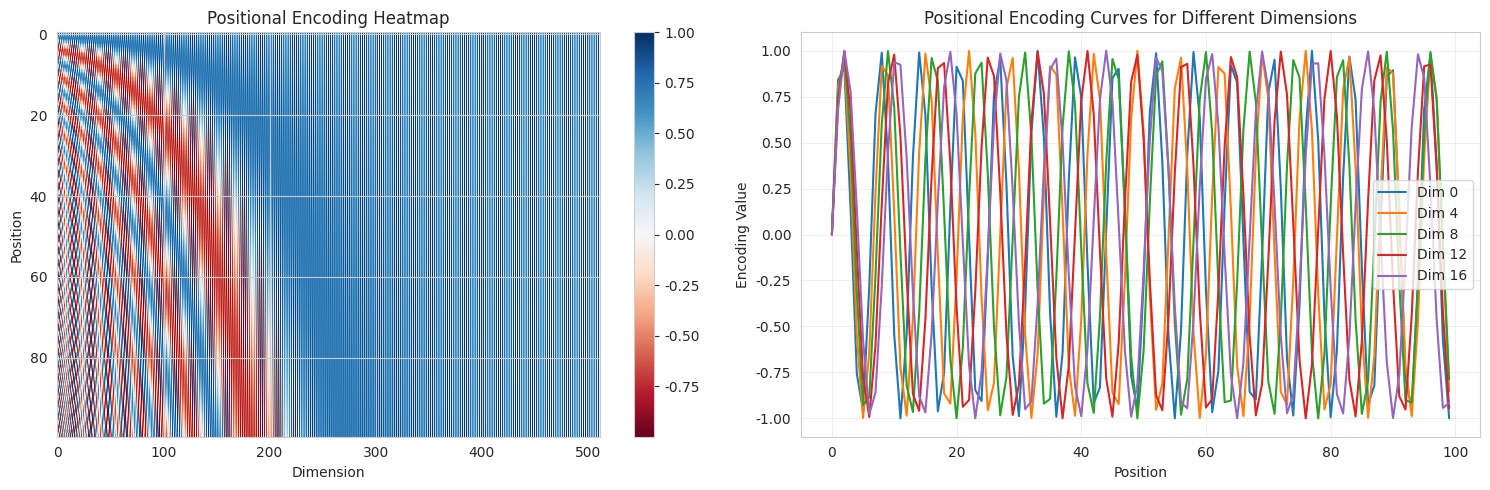
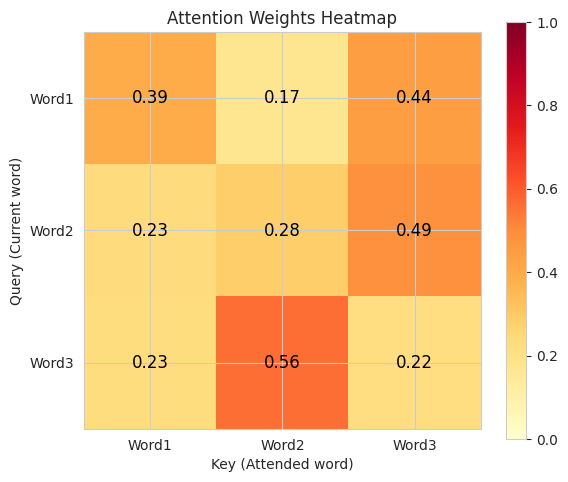
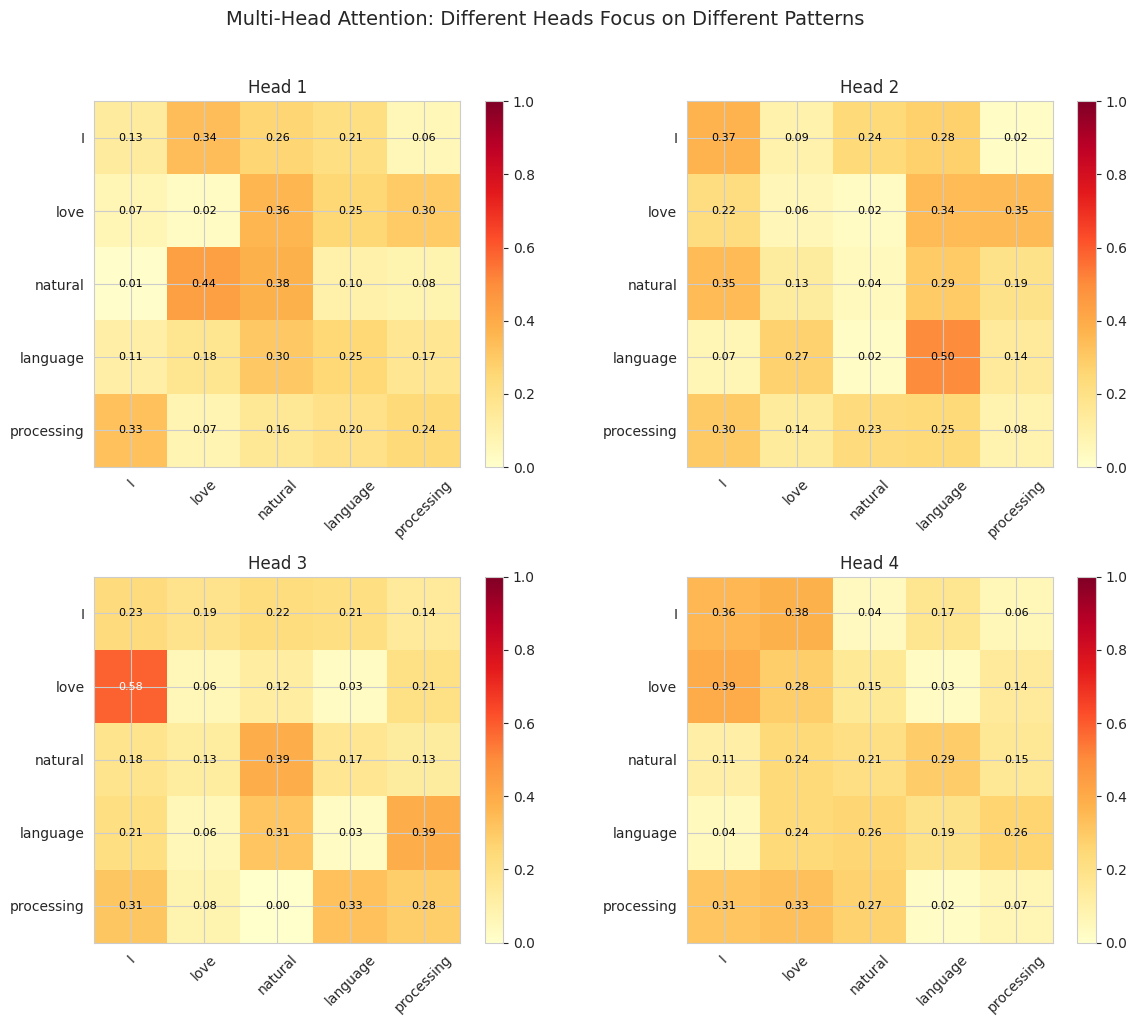
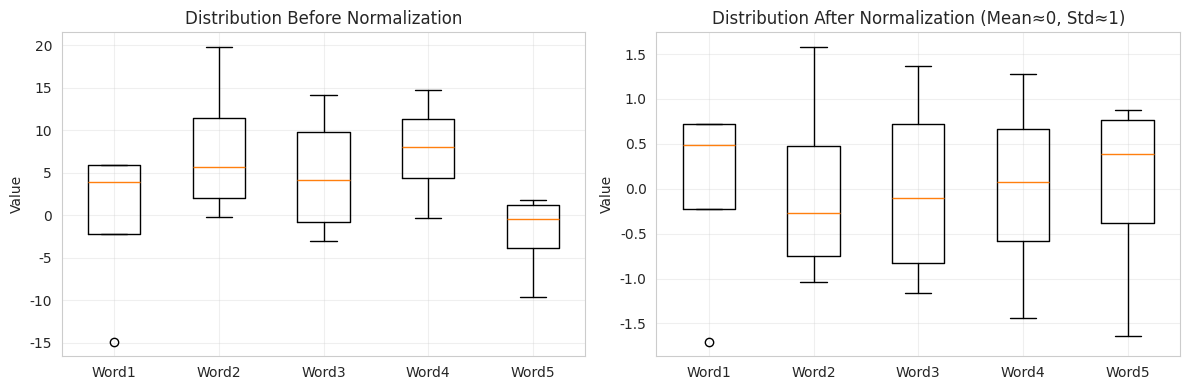
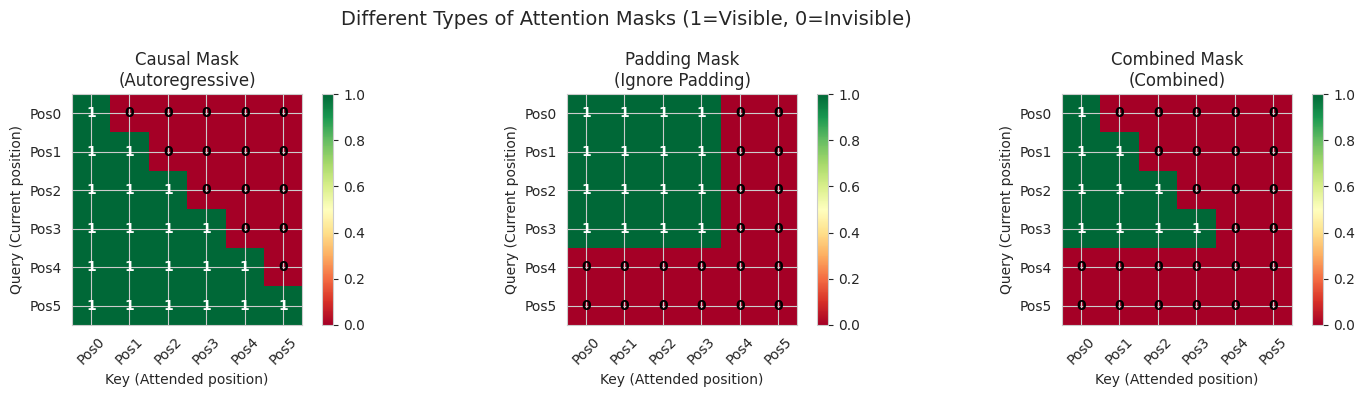
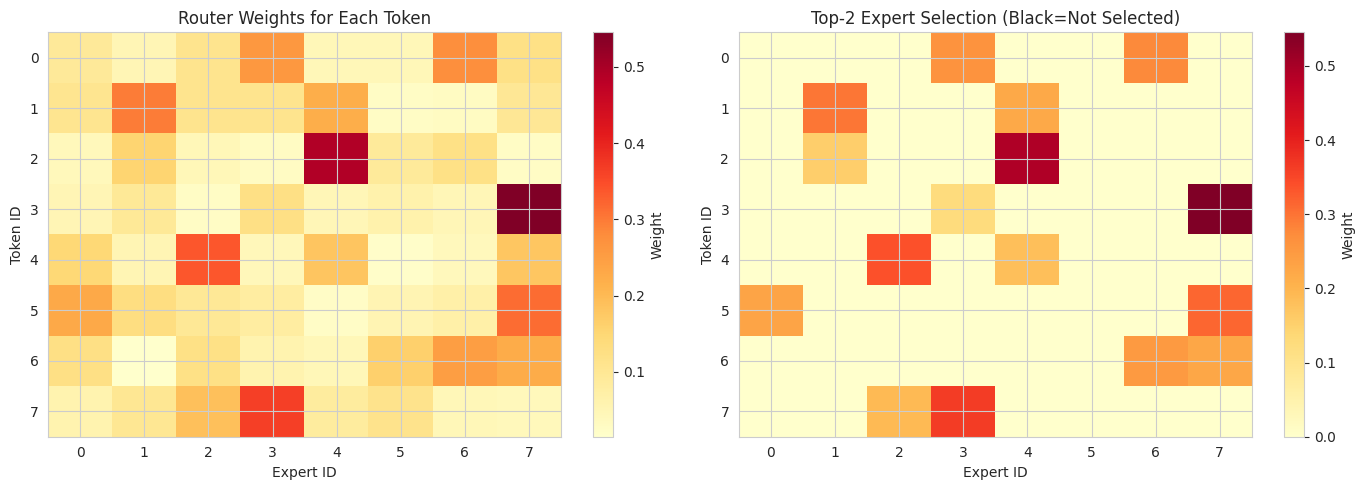
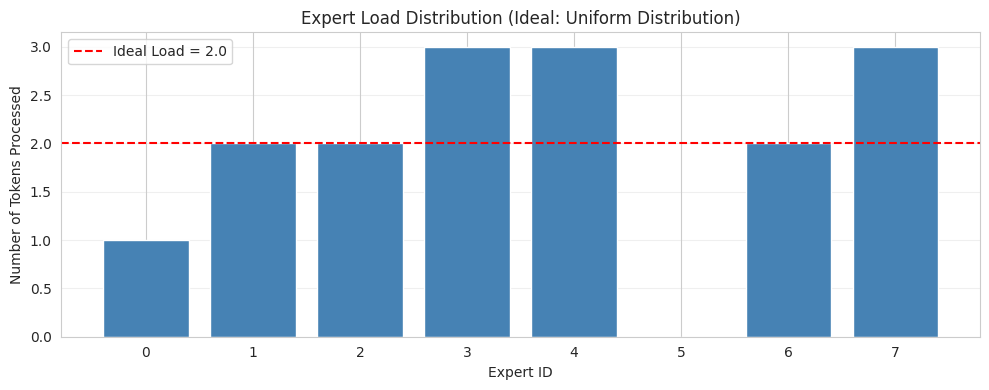

The matplotlib source for these figures, in order:
# 导入必要的库（用于可视化）
import numpy as np
import matplotlib.pyplot as plt
from matplotlib import rcParams
import seaborn as sns

# 设置中文显示
rcParams['font.sans-serif'] = ['SimHei', 'DejaVu Sans']
rcParams['axes.unicode_minus'] = False

# 设置绘图风格
sns.set_style('whitegrid')

print("Environment setup complete!")

# 简单的Embedding示例（概念演示）
vocab_size = 10000  # 词汇表大小
embedding_dim = 512  # 嵌入维度

# 创建embedding矩阵（随机初始化）
embedding_matrix = np.random.randn(vocab_size, embedding_dim) * 0.01

# 词索引
word_ids = [123, 456, 789]  # "我 爱 中国"

# 查找对应的词向量
word_embeddings = embedding_matrix[word_ids]

print(f"Embedding matrix shape: {embedding_matrix.shape}")
print(f"Word sequence: {word_ids}")
print(f"Word embeddings shape: {word_embeddings.shape}")
print(f"\nFirst word embedding (first 10 dimensions):\n{word_embeddings[0][:10]}")

# 正弦位置编码的实现与可视化
def positional_encoding(max_len, d_model):
    """
    生成正弦位置编码
    
    参数:
    - max_len: 最大序列长度
    - d_model: 嵌入维度
    """
    pe = np.zeros((max_len, d_model))
    position = np.arange(0, max_len)[:, np.newaxis]
    div_term = np.exp(np.arange(0, d_model, 2) * -(np.log(10000.0) / d_model))
    
    pe[:, 0::2] = np.sin(position * div_term)
    pe[:, 1::2] = np.cos(position * div_term)
    
    return pe

# 生成位置编码
max_len = 100
d_model = 512
pe = positional_encoding(max_len, d_model)

# 可视化
fig, (ax1, ax2) = plt.subplots(1, 2, figsize=(15, 5))

# 热力图：位置编码矩阵
im = ax1.imshow(pe, cmap='RdBu', aspect='auto')
ax1.set_xlabel('Dimension')
ax1.set_ylabel('Position')
ax1.set_title('Positional Encoding Heatmap')
plt.colorbar(im, ax=ax1)

# 曲线图：不同位置在前几个维度的编码值
for i in range(0, 20, 4):  # Display dimensions 0, 4, 8, 12, 16
    ax2.plot(pe[:, i], label=f'Dim {i}')
ax2.set_xlabel('Position')
ax2.set_ylabel('Encoding Value')
ax2.set_title('Positional Encoding Curves for Different Dimensions')
ax2.legend()
ax2.grid(True, alpha=0.3)

plt.tight_layout()
plt.show()

print(f"Positional encoding shape: {pe.shape}")
print(f"\nPosition 0 encoding (first 10 dimensions):\n{pe[0, :10]}")
print(f"\nPosition 50 encoding (first 10 dimensions):\n{pe[50, :10]}")

# Self-Attention的简化实现（概念演示）
def scaled_dot_product_attention(Q, K, V, mask=None):
    """
    缩放点积注意力
    
    参数:
    - Q: Query矩阵 (n, d_k)
    - K: Key矩阵 (n, d_k)
    - V: Value矩阵 (n, d_v)
    - mask: 掩码（可选）
    
    返回:
    - output: 注意力输出 (n, d_v)
    - attention_weights: 注意力权重 (n, n)
    """
    d_k = Q.shape[-1]
    
    # 1. 计算注意力分数 (相似度)
    scores = np.dot(Q, K.T) / np.sqrt(d_k)
    
    # 2. 应用掩码（如果有）
    if mask is not None:
        scores = scores + (mask * -1e9)
    
    # 3. Softmax归一化
    attention_weights = np.exp(scores - np.max(scores, axis=-1, keepdims=True))
    attention_weights = attention_weights / np.sum(attention_weights, axis=-1, keepdims=True)
    
    # 4. 加权求和
    output = np.dot(attention_weights, V)
    
    return output, attention_weights

# 示例：3个词的序列
seq_len = 3
d_k = 4

# 随机生成Q, K, V（实际应用中是通过线性变换得到）
np.random.seed(42)
Q = np.random.randn(seq_len, d_k)
K = np.random.randn(seq_len, d_k)
V = np.random.randn(seq_len, d_k)

# 计算注意力
output, attn_weights = scaled_dot_product_attention(Q, K, V)

print("=== Self-Attention Example ===")
print(f"\nQuery shape: {Q.shape}")
print(f"Key shape: {K.shape}")
print(f"Value shape: {V.shape}")
print(f"\nAttention weights matrix:\n{attn_weights}")
print(f"\nRow sums (should all be 1.0):\n{attn_weights.sum(axis=1)}")
print(f"\nOutput shape: {output.shape}")

# 可视化注意力权重
fig, ax = plt.subplots(figsize=(6, 5))
im = ax.imshow(attn_weights, cmap='YlOrRd', vmin=0, vmax=1)
ax.set_xticks(range(seq_len))
ax.set_yticks(range(seq_len))
ax.set_xticklabels([f'Word{i+1}' for i in range(seq_len)])
ax.set_yticklabels([f'Word{i+1}' for i in range(seq_len)])
ax.set_xlabel('Key (Attended word)')
ax.set_ylabel('Query (Current word)')
ax.set_title('Attention Weights Heatmap')

# 在每个格子中显示数值
for i in range(seq_len):
    for j in range(seq_len):
        text = ax.text(j, i, f'{attn_weights[i, j]:.2f}',
                      ha="center", va="center", color="black", fontsize=12)

plt.colorbar(im, ax=ax)
plt.tight_layout()
plt.show()

# 多头注意力的可视化示例
def visualize_multi_head_attention():
    """
    可视化多头注意力的概念
    """
    # 模拟一个句子 "I love natural language processing"
    words = ["I", "love", "natural", "language", "processing"]
    n = len(words)
    num_heads = 4
    
    # 为每个头生成不同的注意力模式
    np.random.seed(42)
    attention_patterns = []
    
    for i in range(num_heads):
        # 创建不同的注意力模式
        attn = np.random.rand(n, n)
        # 归一化
        attn = attn / attn.sum(axis=1, keepdims=True)
        attention_patterns.append(attn)
    
    # 可视化
    fig, axes = plt.subplots(2, 2, figsize=(12, 10))
    axes = axes.flatten()
    
    for idx, (ax, attn) in enumerate(zip(axes, attention_patterns)):
        im = ax.imshow(attn, cmap='YlOrRd', vmin=0, vmax=1)
        ax.set_xticks(range(n))
        ax.set_yticks(range(n))
        ax.set_xticklabels(words, rotation=45)
        ax.set_yticklabels(words)
        ax.set_title(f'Head {idx+1}')
        
        # 添加数值
        for i in range(n):
            for j in range(n):
                text = ax.text(j, i, f'{attn[i, j]:.2f}',
                              ha="center", va="center", 
                              color="black" if attn[i, j] < 0.5 else "white",
                              fontsize=8)
        
        plt.colorbar(im, ax=ax, fraction=0.046)
    
    plt.suptitle('Multi-Head Attention: Different Heads Focus on Different Patterns', fontsize=14, y=1.02)
    plt.tight_layout()
    plt.show()
    
    print("Observations:")
    print("- Head 1 may focus on grammatical structure")
    print("- Head 2 may focus on semantic relationships")
    print("- Head 3 may focus on positional proximity")
    print("- Head 4 may focus on specific part-of-speech relationships")

visualize_multi_head_attention()

# Layer Normalization的实现
def layer_norm(x, gamma, beta, eps=1e-5):
    """
    Layer Normalization
    
    参数:
    - x: 输入 (n, d)
    - gamma: 缩放参数 (d,)
    - beta: 平移参数 (d,)
    - eps: 防止除零的小常数
    """
    # 计算均值和方差（沿特征维度）
    mean = np.mean(x, axis=-1, keepdims=True)
    var = np.var(x, axis=-1, keepdims=True)
    
    # 归一化
    x_norm = (x - mean) / np.sqrt(var + eps)
    
    # 缩放和平移
    out = gamma * x_norm + beta
    
    return out

# 示例
seq_len = 5
d_model = 4

# 随机输入
x = np.random.randn(seq_len, d_model) * 10 + 5  # 故意使用较大的均值和方差

# 初始化gamma和beta
gamma = np.ones(d_model)
beta = np.zeros(d_model)

# 应用Layer Norm
x_normalized = layer_norm(x, gamma, beta)

print("=== Layer Normalization Example ===")
print(f"\nOriginal input:\n{x}")
print(f"\nOriginal input statistics:")
print(f"- Row means: {np.mean(x, axis=1)}")
print(f"- Row standard deviations: {np.std(x, axis=1)}")

print(f"\nAfter normalization:\n{x_normalized}")
print(f"\nAfter normalization statistics:")
print(f"- Row means: {np.mean(x_normalized, axis=1)}")
print(f"- Row standard deviations: {np.std(x_normalized, axis=1)}")

# 可视化
fig, (ax1, ax2) = plt.subplots(1, 2, figsize=(12, 4))

ax1.boxplot(x.T, labels=[f'Word{i+1}' for i in range(seq_len)])
ax1.set_title('Distribution Before Normalization')
ax1.set_ylabel('Value')
ax1.grid(True, alpha=0.3)

ax2.boxplot(x_normalized.T, labels=[f'Word{i+1}' for i in range(seq_len)])
ax2.set_title('Distribution After Normalization (Mean≈0, Std≈1)')
ax2.set_ylabel('Value')
ax2.grid(True, alpha=0.3)

plt.tight_layout()
plt.show()

# 掩码的可视化
seq_len = 6

# 1. Causal Mask（因果掩码）
causal_mask = np.tril(np.ones((seq_len, seq_len)))

# 2. Padding Mask（假设最后两个位置是padding）
padding_mask = np.ones((seq_len, seq_len))
padding_mask[:, -2:] = 0  # 最后两列设为0
padding_mask[-2:, :] = 0  # 最后两行设为0

# 3. 组合掩码
combined_mask = causal_mask * padding_mask

# 可视化
fig, axes = plt.subplots(1, 3, figsize=(15, 4))

masks = [causal_mask, padding_mask, combined_mask]
titles = ['Causal Mask\n(Autoregressive)', 'Padding Mask\n(Ignore Padding)', 'Combined Mask\n(Combined)']

for ax, mask, title in zip(axes, masks, titles):
    im = ax.imshow(mask, cmap='RdYlGn', vmin=0, vmax=1)
    ax.set_xticks(range(seq_len))
    ax.set_yticks(range(seq_len))
    ax.set_xticklabels([f'Pos{i}' for i in range(seq_len)], rotation=45)
    ax.set_yticklabels([f'Pos{i}' for i in range(seq_len)])
    ax.set_title(title)
    ax.set_xlabel('Key (Attended position)')
    ax.set_ylabel('Query (Current position)')
    
    # 添加数值
    for i in range(seq_len):
        for j in range(seq_len):
            val = int(mask[i, j])
            color = 'white' if val == 1 else 'black'
            ax.text(j, i, str(val), ha="center", va="center", 
                   color=color, fontsize=10, weight='bold')
    
    plt.colorbar(im, ax=ax, fraction=0.046)

plt.suptitle('Different Types of Attention Masks (1=Visible, 0=Invisible)', fontsize=14)
plt.tight_layout()
plt.show()

print("Mask descriptions:")
print("- Causal Mask: Can only see current position and earlier positions")
print("- Padding Mask: Positions 4 and 5 are padding, all positions should not attend to them")
print("- Combined Mask: Combination of both mask types")

# MoE概念可视化
def visualize_moe():
    """
    可视化MoE的专家选择过程
    """
    num_tokens = 8
    num_experts = 8
    top_k = 2
    
    # 模拟router为每个token计算的专家权重
    np.random.seed(42)
    router_logits = np.random.randn(num_tokens, num_experts)
    router_probs = np.exp(router_logits) / np.sum(np.exp(router_logits), axis=1, keepdims=True)
    
    # 选择Top-K专家
    topk_indices = np.argsort(router_probs, axis=1)[:, -top_k:]
    
    # 创建选择矩阵
    selection_matrix = np.zeros((num_tokens, num_experts))
    for i in range(num_tokens):
        for j in topk_indices[i]:
            selection_matrix[i, j] = router_probs[i, j]
    
    # 可视化
    fig, (ax1, ax2) = plt.subplots(1, 2, figsize=(14, 5))
    
    # 左图：完整的router概率
    im1 = ax1.imshow(router_probs, cmap='YlOrRd', aspect='auto')
    ax1.set_xlabel('Expert ID')
    ax1.set_ylabel('Token ID')
    ax1.set_title('Router Weights for Each Token')
    ax1.set_xticks(range(num_experts))
    ax1.set_yticks(range(num_tokens))
    plt.colorbar(im1, ax=ax1, label='Weight')
    
    # 右图：Top-K选择后
    im2 = ax2.imshow(selection_matrix, cmap='YlOrRd', aspect='auto')
    ax2.set_xlabel('Expert ID')
    ax2.set_ylabel('Token ID')
    ax2.set_title(f'Top-{top_k} Expert Selection (Black=Not Selected)')
    ax2.set_xticks(range(num_experts))
    ax2.set_yticks(range(num_tokens))
    plt.colorbar(im2, ax=ax2, label='Weight')
    
    plt.tight_layout()
    plt.show()
    
    # 统计专家负载
    expert_load = (selection_matrix > 0).sum(axis=0)
    
    # 绘制负载分布
    plt.figure(figsize=(10, 4))
    plt.bar(range(num_experts), expert_load, color='steelblue')
    plt.xlabel('Expert ID')
    plt.ylabel('Number of Tokens Processed')
    plt.title('Expert Load Distribution (Ideal: Uniform Distribution)')
    plt.axhline(y=num_tokens*top_k/num_experts, color='r', linestyle='--', 
               label=f'Ideal Load = {num_tokens*top_k/num_experts:.1f}')
    plt.xticks(range(num_experts))
    plt.grid(True, alpha=0.3, axis='y')
    plt.legend()
    plt.tight_layout()
    plt.show()
    
    print(f"\nMoE Statistics:")
    print(f"- Total tokens: {num_tokens}")
    print(f"- Number of experts: {num_experts}")
    print(f"- Top-K: {top_k}")
    print(f"- Percentage of activated parameters per token: {top_k/num_experts*100:.1f}%")
    print(f"- Expert load: {expert_load}")

visualize_moe()